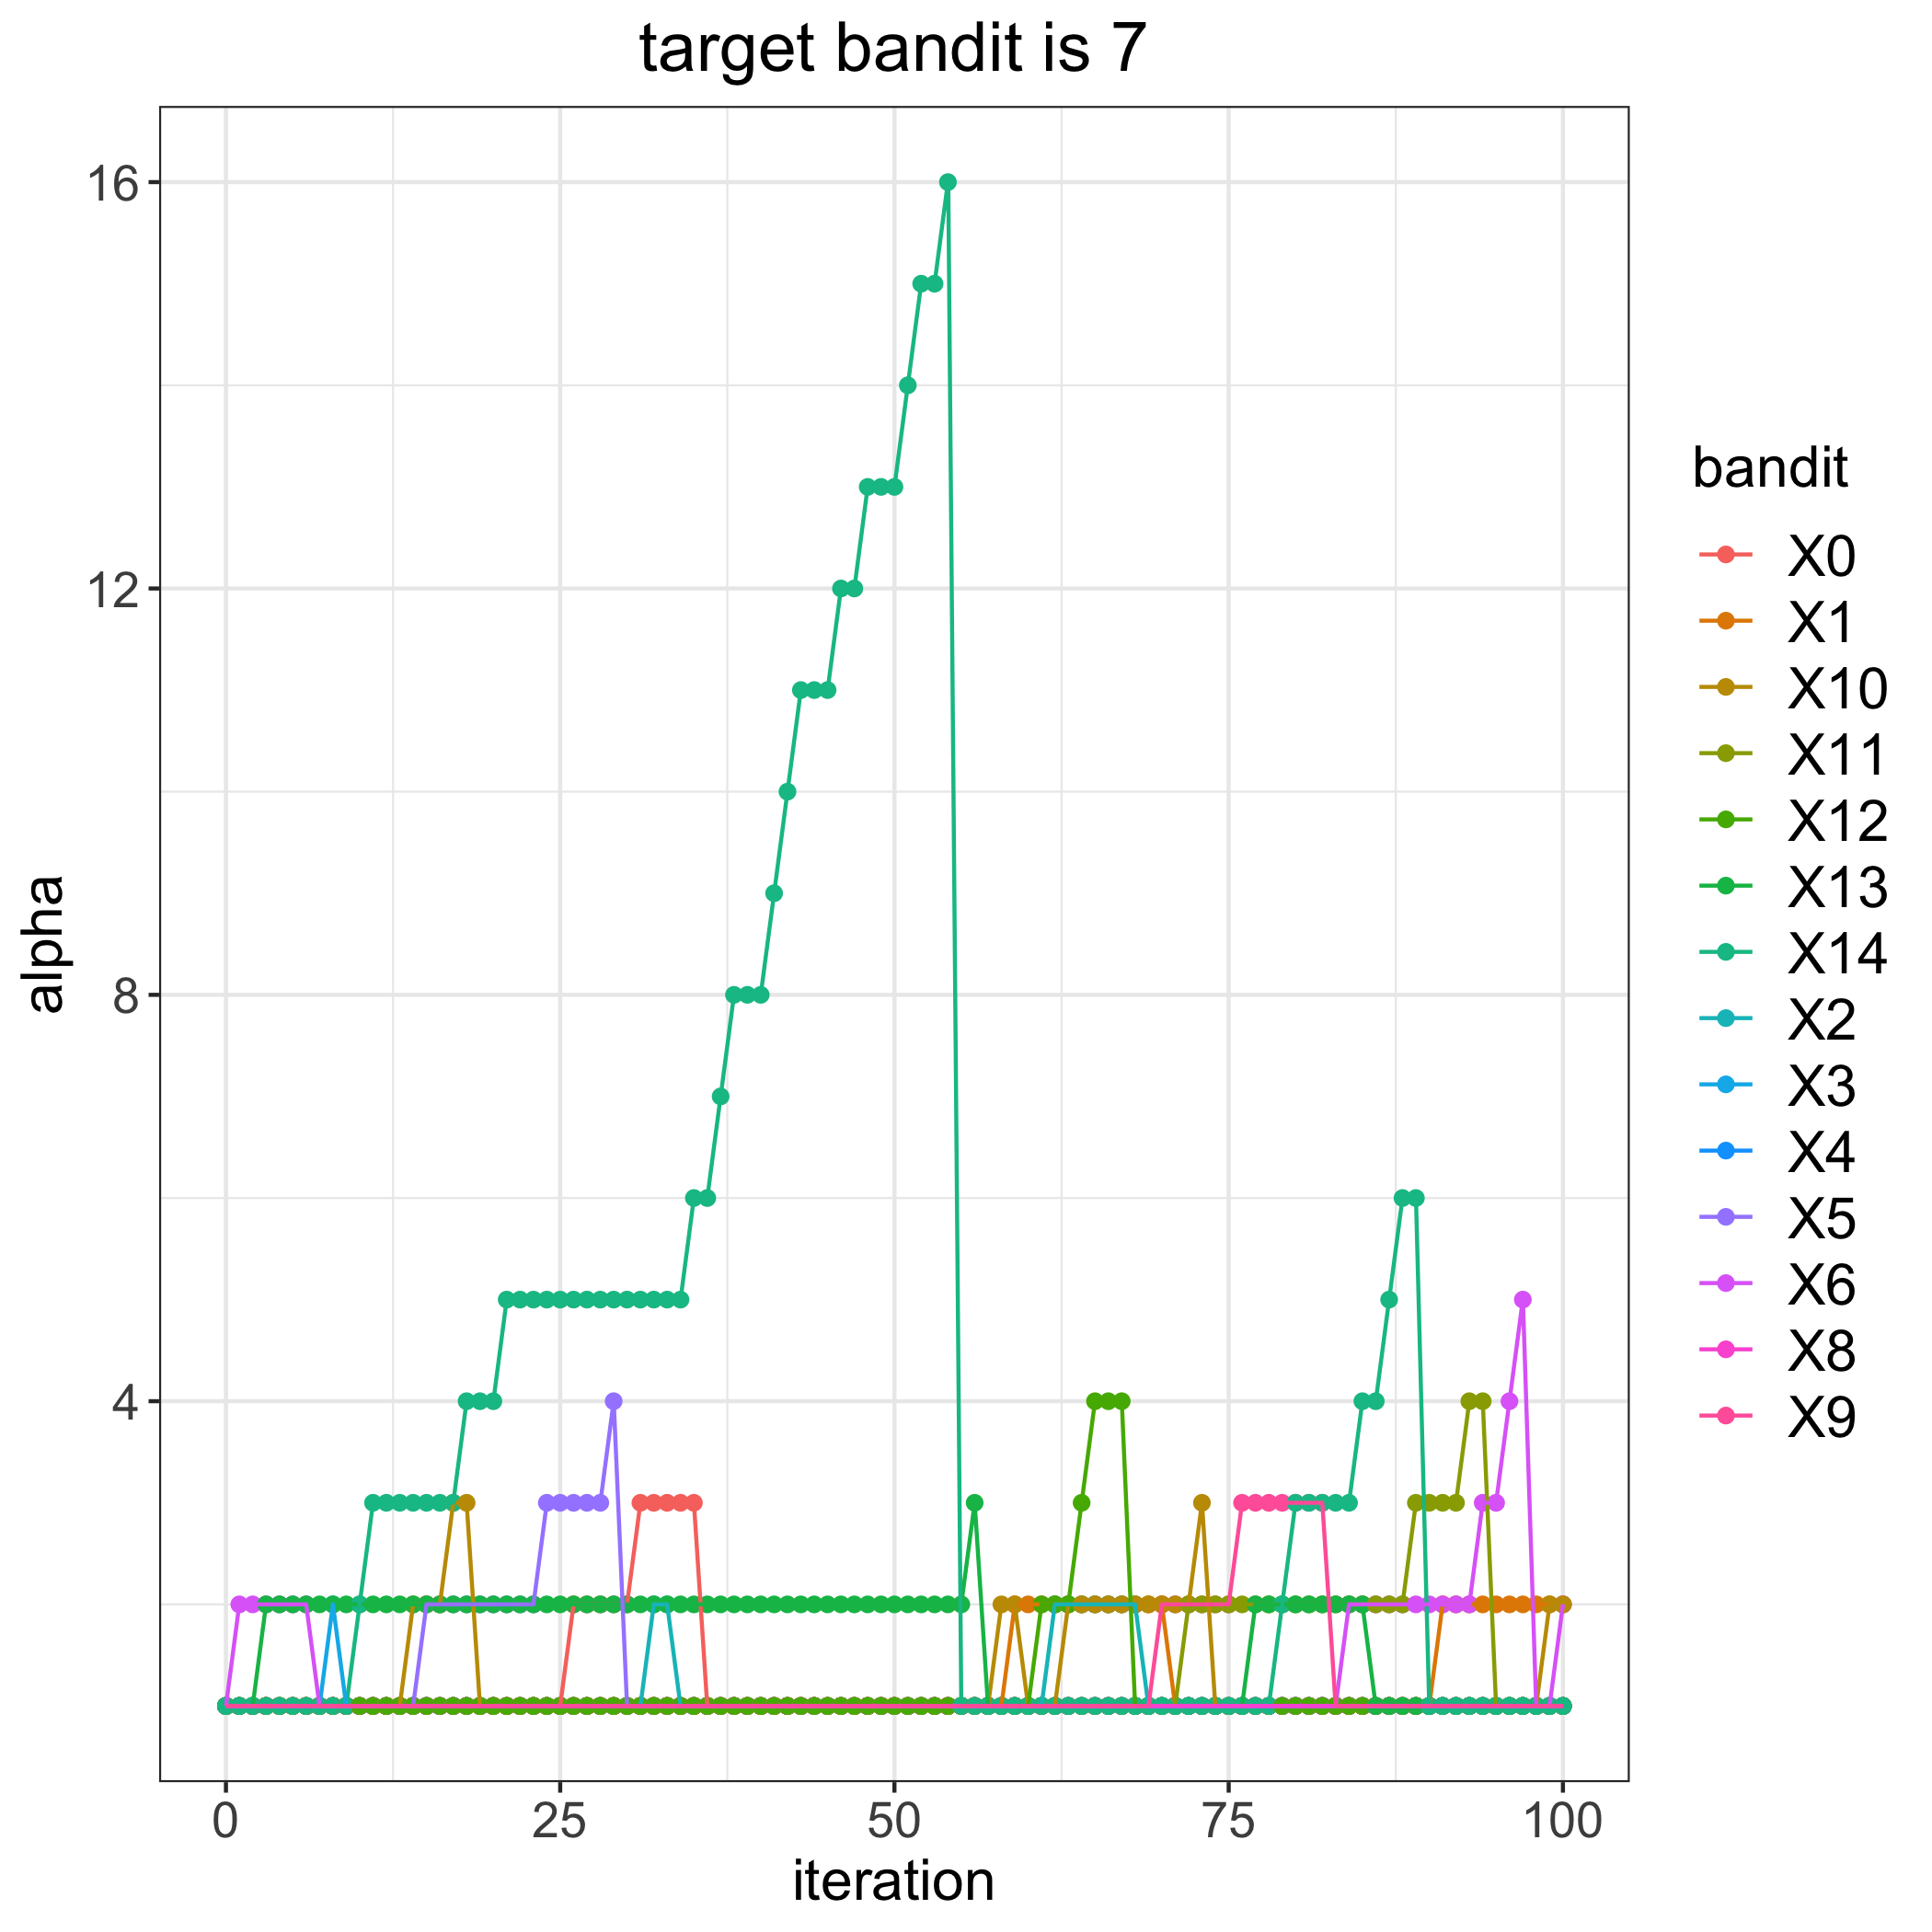

The file beside this chart, header and first rows:
, 0, 1, 2, 3, 4, 5, 6, 8, 9, 10, 11, 12, 13, 14
0, 1, 1, 1, 1, 1, 1, 1, 1, 1, 1, 1, 1, 1, 1
1, 1, 1, 1, 1, 1, 1, 2, 1, 1, 1, 1, 1, 1, 1
2, 1, 1, 1, 1, 1, 1, 2, 1, 1, 1, 1, 1, 1, 1
3, 1, 1, 1, 1, 1, 1, 2, 1, 1, 1, 1, 1, 2, 1
4, 1, 1, 1, 1, 1, 1, 2, 1, 1, 1, 1, 1, 2, 1
5, 1, 1, 1, 1, 1, 1, 2, 1, 1, 1, 1, 1, 2, 1
6, 1, 1, 1, 1, 1, 1, 2, 1, 1, 1, 1, 1, 2, 1
7, 1, 1, 1, 1, 1, 1, 1, 1, 1, 1, 1, 1, 2, 1
8, 1, 1, 1, 2, 1, 1, 1, 1, 1, 1, 1, 1, 2, 1
9, 1, 1, 1, 1, 1, 1, 1, 1, 1, 1, 1, 1, 2, 1
10, 1, 1, 1, 1, 1, 1, 1, 1, 1, 1, 1, 1, 2, 2
11, 1, 1, 1, 1, 1, 1, 1, 1, 1, 1, 1, 1, 2, 3
12, 1, 1, 1, 1, 1, 1, 1, 1, 1, 1, 1, 1, 2, 3
13, 1, 1, 1, 1, 1, 1, 1, 1, 1, 1, 1, 1, 2, 3
14, 1, 1, 1, 1, 1, 1, 1, 1, 1, 2, 1, 1, 2, 3
15, 1, 1, 1, 1, 1, 2, 1, 1, 1, 2, 1, 1, 2, 3
16, 1, 1, 1, 1, 1, 2, 1, 1, 1, 2, 1, 1, 2, 3
17, 1, 1, 1, 1, 1, 2, 1, 1, 1, 3, 1, 1, 2, 3
18, 1, 1, 1, 1, 1, 2, 1, 1, 1, 3, 1, 1, 2, 4
19, 1, 1, 1, 1, 1, 2, 1, 1, 1, 1, 1, 1, 2, 4
20, 1, 1, 1, 1, 1, 2, 1, 1, 1, 1, 1, 1, 2, 4
21, 1, 1, 1, 1, 1, 2, 1, 1, 1, 1, 1, 1, 2, 5
22, 1, 1, 1, 1, 1, 2, 1, 1, 1, 1, 1, 1, 2, 5
23, 1, 1, 1, 1, 1, 2, 1, 1, 1, 1, 1, 1, 2, 5
24, 1, 1, 1, 1, 1, 3, 1, 1, 1, 1, 1, 1, 2, 5
25, 1, 1, 1, 1, 1, 3, 1, 1, 1, 1, 1, 1, 2, 5
26, 2, 1, 1, 1, 1, 3, 1, 1, 1, 1, 1, 1, 2, 5
27, 2, 1, 1, 1, 1, 3, 1, 1, 1, 1, 1, 1, 2, 5
28, 2, 1, 1, 1, 1, 3, 1, 1, 1, 1, 1, 1, 2, 5
29, 2, 1, 1, 1, 1, 4, 1, 1, 1, 1, 1, 1, 2, 5
30, 2, 1, 1, 1, 1, 1, 1, 1, 1, 1, 1, 1, 2, 5
31, 3, 1, 1, 1, 1, 1, 1, 1, 1, 1, 1, 1, 2, 5
32, 3, 1, 2, 1, 1, 1, 1, 1, 1, 1, 1, 1, 2, 5
33, 3, 1, 2, 1, 1, 1, 1, 1, 1, 1, 1, 1, 2, 5
34, 3, 1, 1, 1, 1, 1, 1, 1, 1, 1, 1, 1, 2, 5
35, 3, 1, 1, 1, 1, 1, 1, 1, 1, 1, 1, 1, 2, 6
36, 1, 1, 1, 1, 1, 1, 1, 1, 1, 1, 1, 1, 2, 6
37, 1, 1, 1, 1, 1, 1, 1, 1, 1, 1, 1, 1, 2, 7
38, 1, 1, 1, 1, 1, 1, 1, 1, 1, 1, 1, 1, 2, 8
39, 1, 1, 1, 1, 1, 1, 1, 1, 1, 1, 1, 1, 2, 8
40, 1, 1, 1, 1, 1, 1, 1, 1, 1, 1, 1, 1, 2, 8
41, 1, 1, 1, 1, 1, 1, 1, 1, 1, 1, 1, 1, 2, 9
42, 1, 1, 1, 1, 1, 1, 1, 1, 1, 1, 1, 1, 2, 10
43, 1, 1, 1, 1, 1, 1, 1, 1, 1, 1, 1, 1, 2, 11
44, 1, 1, 1, 1, 1, 1, 1, 1, 1, 1, 1, 1, 2, 11
45, 1, 1, 1, 1, 1, 1, 1, 1, 1, 1, 1, 1, 2, 11
46, 1, 1, 1, 1, 1, 1, 1, 1, 1, 1, 1, 1, 2, 12
47, 1, 1, 1, 1, 1, 1, 1, 1, 1, 1, 1, 1, 2, 12
48, 1, 1, 1, 1, 1, 1, 1, 1, 1, 1, 1, 1, 2, 13
49, 1, 1, 1, 1, 1, 1, 1, 1, 1, 1, 1, 1, 2, 13
50, 1, 1, 1, 1, 1, 1, 1, 1, 1, 1, 1, 1, 2, 13
51, 1, 1, 1, 1, 1, 1, 1, 1, 1, 1, 1, 1, 2, 14
52, 1, 1, 1, 1, 1, 1, 1, 1, 1, 1, 1, 1, 2, 15
53, 1, 1, 1, 1, 1, 1, 1, 1, 1, 1, 1, 1, 2, 15
54, 1, 1, 1, 1, 1, 1, 1, 1, 1, 1, 1, 1, 2, 16
55, 1, 1, 1, 1, 1, 1, 1, 1, 1, 1, 1, 1, 2, 1
56, 1, 1, 1, 1, 1, 1, 1, 1, 1, 1, 1, 1, 3, 1
57, 1, 1, 1, 1, 1, 1, 1, 1, 1, 1, 1, 1, 1, 1
58, 1, 1, 1, 1, 1, 1, 1, 1, 1, 2, 1, 1, 1, 1
59, 1, 2, 1, 1, 1, 1, 1, 1, 1, 2, 1, 1, 1, 1
... 41 more rows
